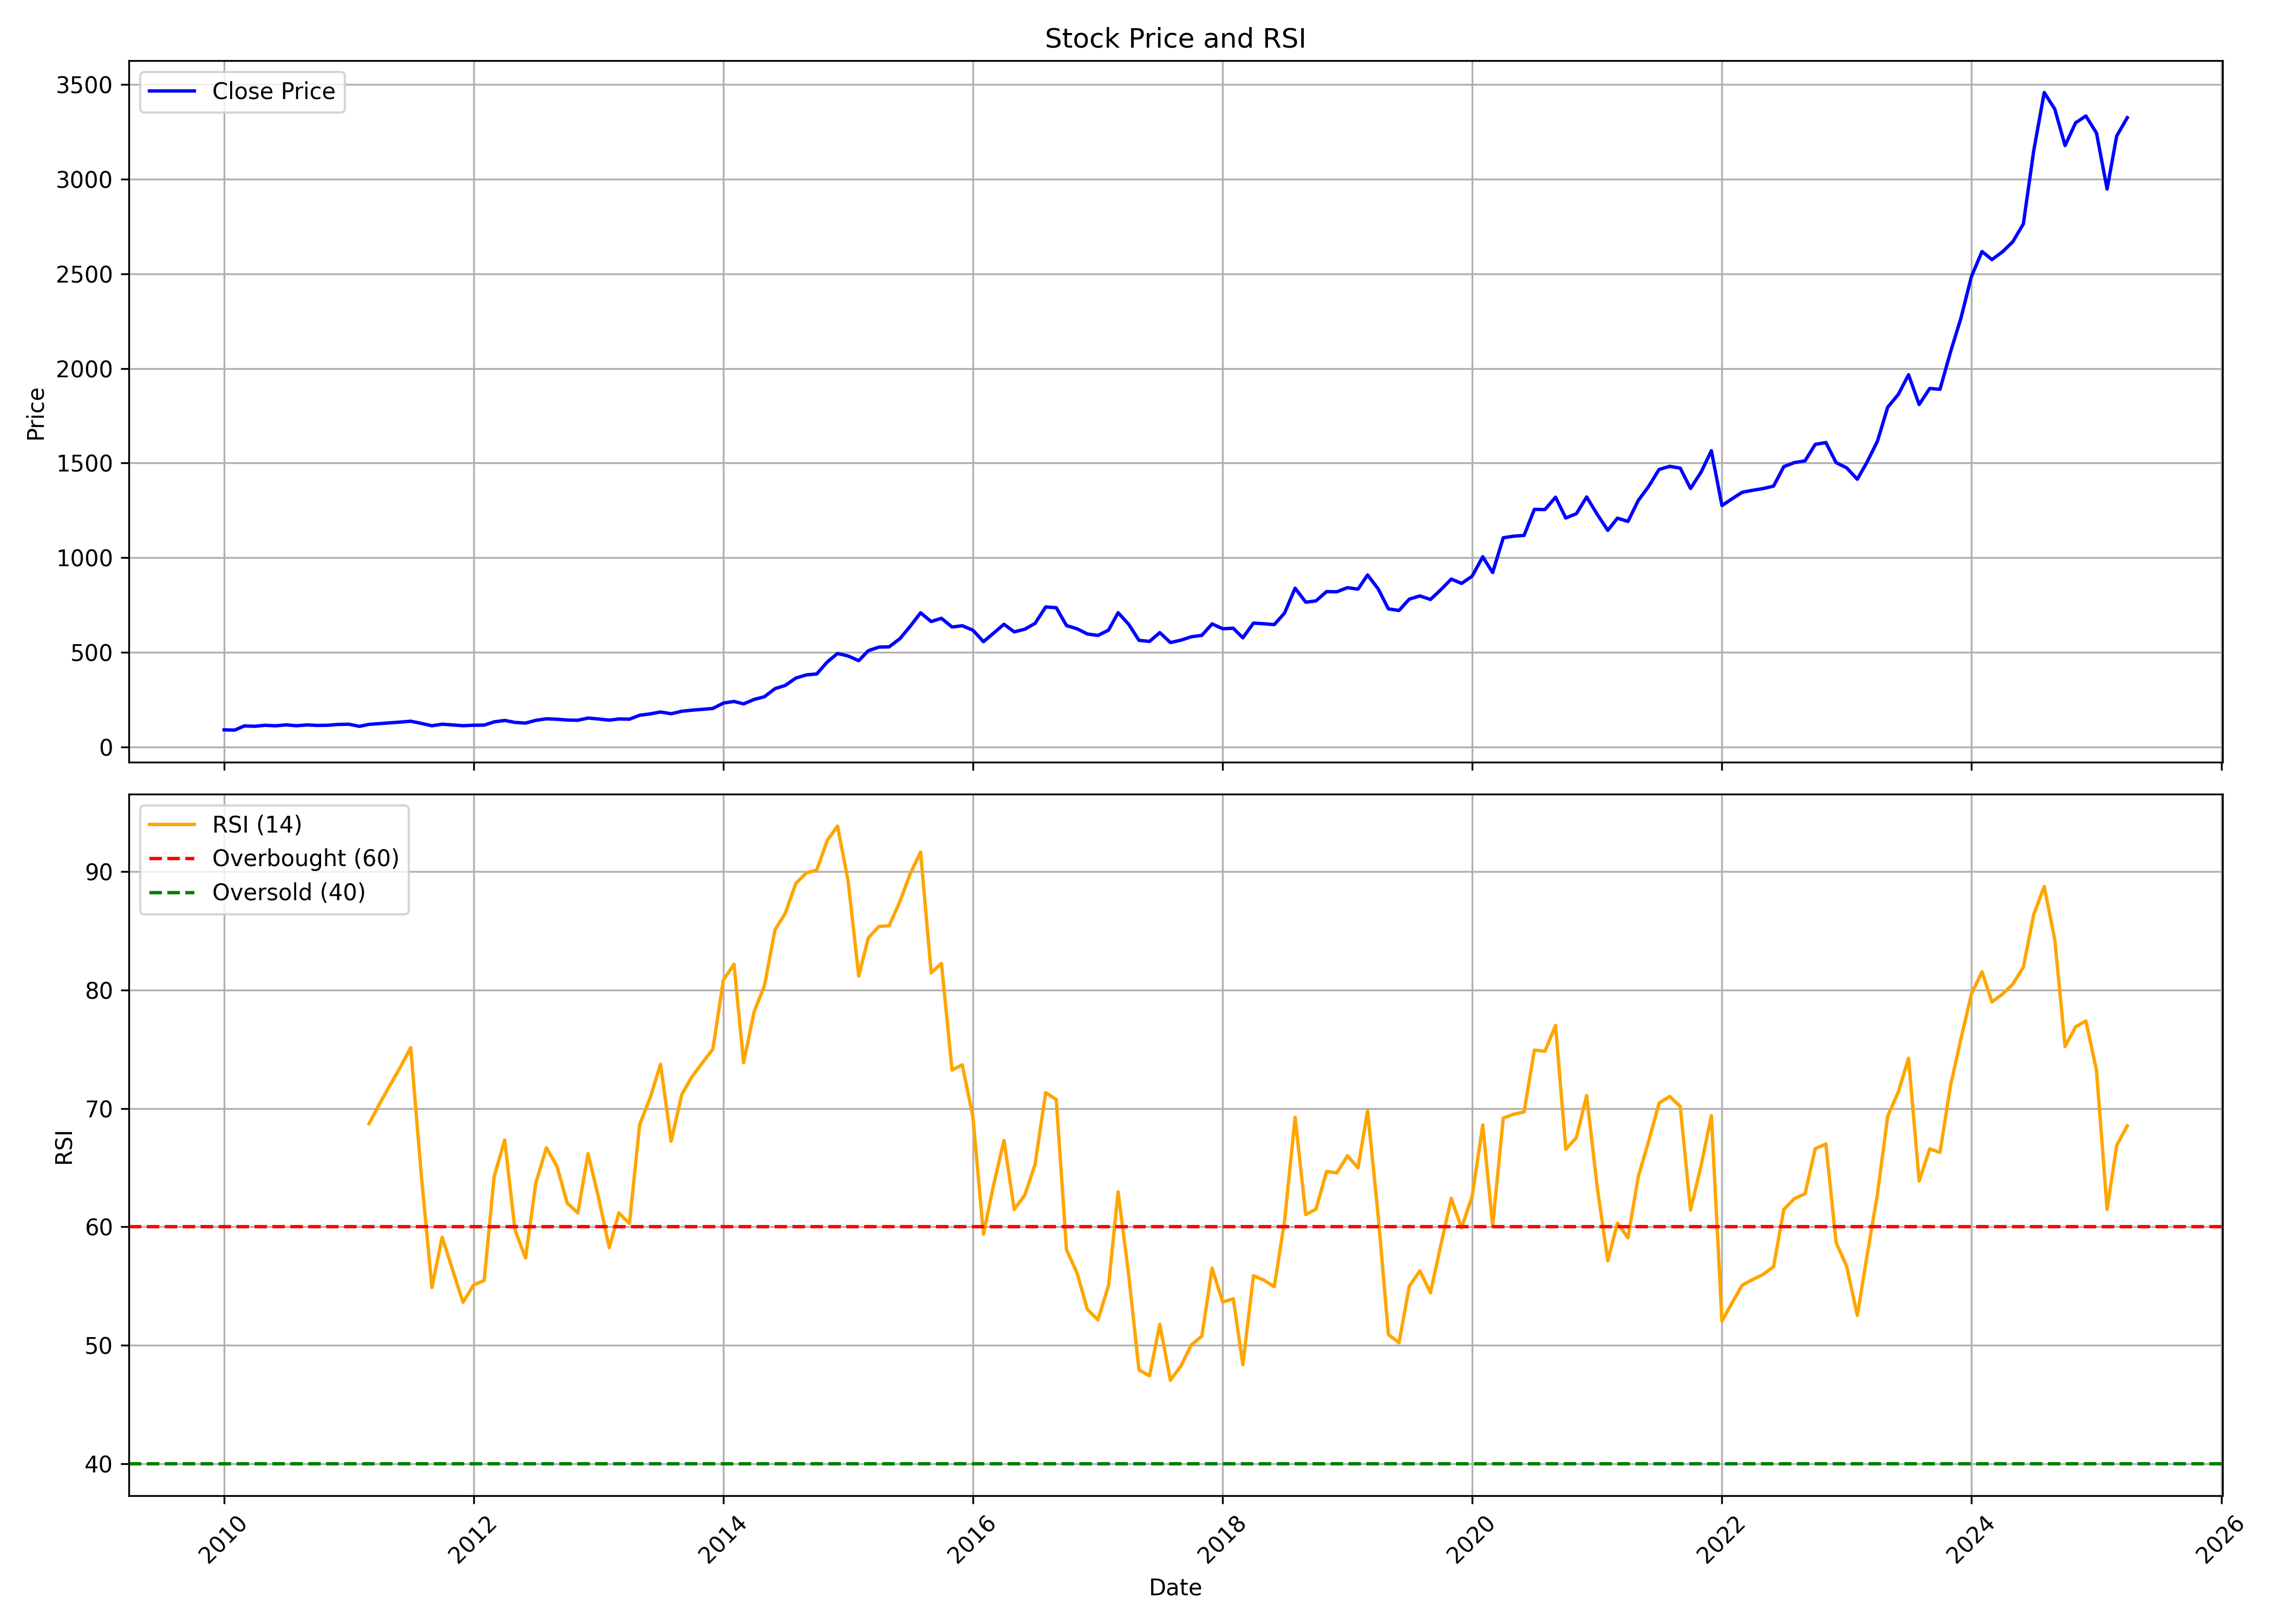

The file beside this chart, header and first rows:
, Unnamed: 0, date, symbol, open, high, low, close, volume, rsi
0, 0, 2010-01-01, TORNTPHARM, 79.97, 92.71, 74.75, 90.05, 8189716, 
1, 1, 2010-02-01, TORNTPHARM, 89.89, 98.3, 83.21, 88.81, 3884208, 
2, 2, 2010-03-01, TORNTPHARM, 88.81, 111.6, 88.81, 110.7, 5014624, 
3, 3, 2010-04-01, TORNTPHARM, 111.6, 112.6, 101.6, 109, 1913472, 
4, 4, 2010-05-01, TORNTPHARM, 108.5, 115.3, 98.94, 114.1, 2067124, 
5, 5, 2010-06-01, TORNTPHARM, 115, 120.7, 109.2, 111.4, 4845716, 
6, 6, 2010-07-01, TORNTPHARM, 111.6, 123, 111.6, 116.3, 1698444, 
7, 7, 2010-08-01, TORNTPHARM, 120, 121, 105.4, 111.8, 4338972, 
8, 8, 2010-09-01, TORNTPHARM, 113.6, 124, 107.7, 116.2, 14705160, 
9, 9, 2010-10-01, TORNTPHARM, 115.1, 124.3, 110.5, 113.4, 8407540, 
10, 10, 2010-11-01, TORNTPHARM, 113.2, 119.2, 111.2, 114.3, 2370888, 
11, 11, 2010-12-01, TORNTPHARM, 110.8, 134.1, 110.1, 118.6, 1585140, 
12, 12, 2011-01-01, TORNTPHARM, 118.2, 128.2, 115.7, 119.8, 2938328, 
13, 13, 2011-02-01, TORNTPHARM, 118.5, 124.9, 107.7, 108.5, 2268932, 
14, 14, 2011-03-01, TORNTPHARM, 111.6, 128.6, 103, 119, 3090032, 68.71
15, 15, 2011-04-01, TORNTPHARM, 118.3, 124.3, 113.2, 123.2, 1760668, 70.4
16, 16, 2011-05-01, TORNTPHARM, 121, 137.8, 119, 127, 2662344, 71.94
17, 17, 2011-06-01, TORNTPHARM, 127.9, 137, 118.8, 131.1, 2758104, 73.5
18, 18, 2011-07-01, TORNTPHARM, 132.2, 142.4, 128.7, 135.6, 9398668, 75.14
19, 19, 2011-08-01, TORNTPHARM, 137, 138.9, 118.1, 124.3, 3002352, 64.34
20, 20, 2011-09-01, TORNTPHARM, 124.3, 134.7, 110, 111.7, 1877224, 54.88
21, 21, 2011-10-01, TORNTPHARM, 115.8, 122.3, 109.1, 120, 1974588, 59.13
22, 22, 2011-11-01, TORNTPHARM, 120.2, 124, 112.6, 115.9, 2195944, 56.34
23, 23, 2011-12-01, TORNTPHARM, 117.1, 117.9, 106.1, 111.9, 1182084, 53.63
24, 24, 2012-01-01, TORNTPHARM, 113, 120.3, 108.8, 114.4, 2935284, 55.09
25, 25, 2012-02-01, TORNTPHARM, 114.6, 122.9, 114.2, 115.1, 3861756, 55.47
26, 26, 2012-03-01, TORNTPHARM, 116.7, 133.2, 114.6, 132.1, 4007708, 64.23
27, 27, 2012-04-01, TORNTPHARM, 130.1, 141.4, 128.8, 139.7, 1944540, 67.33
28, 28, 2012-05-01, TORNTPHARM, 139.7, 147.7, 124.5, 129.4, 3005996, 59.75
29, 29, 2012-06-01, TORNTPHARM, 129, 132.5, 119.4, 125.8, 3838056, 57.37
30, 30, 2012-07-01, TORNTPHARM, 127.7, 144.5, 126.4, 140.2, 5459484, 63.69
31, 31, 2012-08-01, TORNTPHARM, 136.7, 151, 136, 148.3, 1617144, 66.68
32, 32, 2012-09-01, TORNTPHARM, 148.5, 153.2, 129.4, 146.1, 4278252, 65.1
33, 33, 2012-10-01, TORNTPHARM, 145.2, 148.5, 138.5, 141.8, 6196172, 62.01
34, 34, 2012-11-01, TORNTPHARM, 140.3, 144.2, 132.6, 140.6, 5374636, 61.18
35, 35, 2012-12-01, TORNTPHARM, 143, 152.7, 138.9, 152.4, 4831464, 66.18
36, 36, 2013-01-01, TORNTPHARM, 152.7, 161.1, 146.6, 147.3, 2729296, 62.42
37, 37, 2013-02-01, TORNTPHARM, 147.2, 152.5, 140.5, 141.3, 1445716, 58.24
38, 38, 2013-03-01, TORNTPHARM, 143.3, 149.4, 139, 147.6, 1567060, 61.18
39, 39, 2013-04-01, TORNTPHARM, 148.5, 149.1, 141.8, 146.3, 1141532, 60.29
40, 40, 2013-05-01, TORNTPHARM, 146.3, 171.6, 142.2, 167.2, 4543544, 68.65
41, 41, 2013-06-01, TORNTPHARM, 167, 185.1, 163.5, 174.5, 7042692, 70.93
42, 42, 2013-07-01, TORNTPHARM, 176.6, 197.2, 173.6, 184.3, 5557454, 73.73
43, 43, 2013-08-01, TORNTPHARM, 184.5, 200.4, 165.4, 175.1, 3001700, 67.22
44, 44, 2013-09-01, TORNTPHARM, 174, 199, 172.2, 188.3, 3133280, 71.15
45, 45, 2013-10-01, TORNTPHARM, 187.3, 195.9, 173.1, 194, 3167294, 72.69
46, 46, 2013-11-01, TORNTPHARM, 194.2, 215.7, 189.2, 198.5, 2236592, 73.87
47, 47, 2013-12-01, TORNTPHARM, 201.8, 224.2, 196.8, 202.9, 13517434, 75
48, 48, 2014-01-01, TORNTPHARM, 202.8, 243.9, 197.6, 231.6, 10297340, 80.85
49, 49, 2014-02-01, TORNTPHARM, 235.9, 248, 231.1, 240.1, 2821400, 82.18
50, 50, 2014-03-01, TORNTPHARM, 239.8, 250.8, 224.9, 227.3, 3619920, 73.86
51, 51, 2014-04-01, TORNTPHARM, 229.9, 279.2, 225.6, 250.6, 4525316, 78.19
52, 52, 2014-05-01, TORNTPHARM, 250.6, 298.7, 247.9, 265.1, 8622920, 80.36
53, 53, 2014-06-01, TORNTPHARM, 265.5, 313.9, 263.2, 307.9, 3773926, 85.09
54, 54, 2014-07-01, TORNTPHARM, 309.1, 342.9, 288.1, 324.9, 4069832, 86.48
55, 55, 2014-08-01, TORNTPHARM, 321.1, 373, 320.6, 363.7, 2881108, 89.01
56, 56, 2014-09-01, TORNTPHARM, 365.6, 407.8, 346.4, 380.7, 3722148, 89.9
57, 57, 2014-10-01, TORNTPHARM, 384.2, 408, 354.3, 385.2, 2691304, 90.13
58, 58, 2014-11-01, TORNTPHARM, 388.1, 465.2, 385.3, 448.8, 2967208, 92.65
59, 59, 2014-12-01, TORNTPHARM, 445.5, 518.8, 421.5, 493.7, 5111936, 93.85
... 124 more rows
